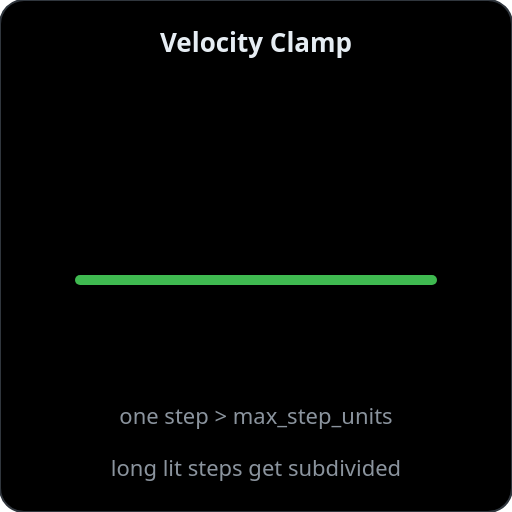
t = 0.00 s
t = 0.70 s: frame unchanged from t = 0.00 s, image omitted
t = 1.35 s: frame unchanged from t = 0.00 s, image omitted
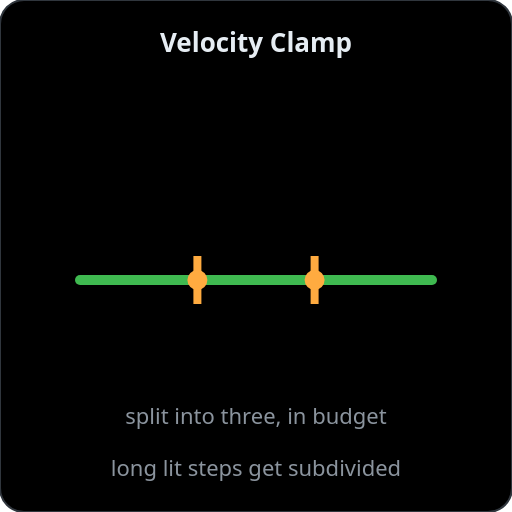
t = 2.15 s
t = 2.60 s: frame unchanged from t = 2.15 s, image omitted
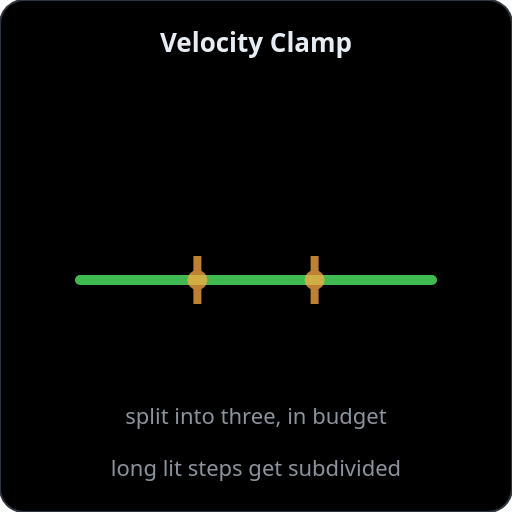
t = 3.30 s

The animated SVG that drew these frames (rendered in a browser with its animation timeline set to each time). Animation: 3 SMIL elements (animate=3); one cycle of 4.00 s, repeats indefinitely.

<svg xmlns="http://www.w3.org/2000/svg" viewBox="0 0 256 256" width="256" height="256">
  <rect width="256" height="256" rx="12" fill="#000000" stroke="#30363d" stroke-width="1"/>

  <text x="128" y="26" text-anchor="middle" font-family="system-ui,-apple-system,Segoe UI,sans-serif"
        font-size="13" font-weight="600" fill="#e6edf3">Velocity Clamp</text>

  <line x1="40" y1="140" x2="216" y2="140" stroke="#3fb950" stroke-width="5" stroke-linecap="round"/>

  <!-- subdivision ticks + points, appearing once the step is judged too long -->
  <g>
    <g stroke="#ffab40" stroke-width="4">
      <line x1="98.7" y1="128" x2="98.7" y2="152"/>
      <line x1="157.3" y1="128" x2="157.3" y2="152"/>
    </g>
    <g fill="#ffab40">
      <circle cx="98.7" cy="140" r="5"/>
      <circle cx="157.3" cy="140" r="5"/>
    </g>
    <animate attributeName="opacity" values="0;0;1;1;0;0" keyTimes="0;0.35;0.45;0.8;0.9;1" dur="4s" repeatCount="indefinite"/>
  </g>

  <text x="128" y="212" text-anchor="middle" font-family="system-ui,-apple-system,Segoe UI,sans-serif" font-size="11" fill="#8b949e">
    one step &gt; max_step_units
    <animate attributeName="opacity" values="1;1;0;0;1" keyTimes="0;0.3;0.45;0.85;1" calcMode="discrete" dur="4s" repeatCount="indefinite"/>
  </text>
  <text x="128" y="212" text-anchor="middle" font-family="system-ui,-apple-system,Segoe UI,sans-serif" font-size="11" fill="#8b949e">
    split into three, in budget
    <animate attributeName="opacity" values="0;0;1;1;0" keyTimes="0;0.3;0.45;0.85;1" calcMode="discrete" dur="4s" repeatCount="indefinite"/>
  </text>

  <text x="128" y="238" text-anchor="middle" font-family="system-ui,-apple-system,Segoe UI,sans-serif"
        font-size="11" fill="#8b949e">long lit steps get subdivided</text>
</svg>
